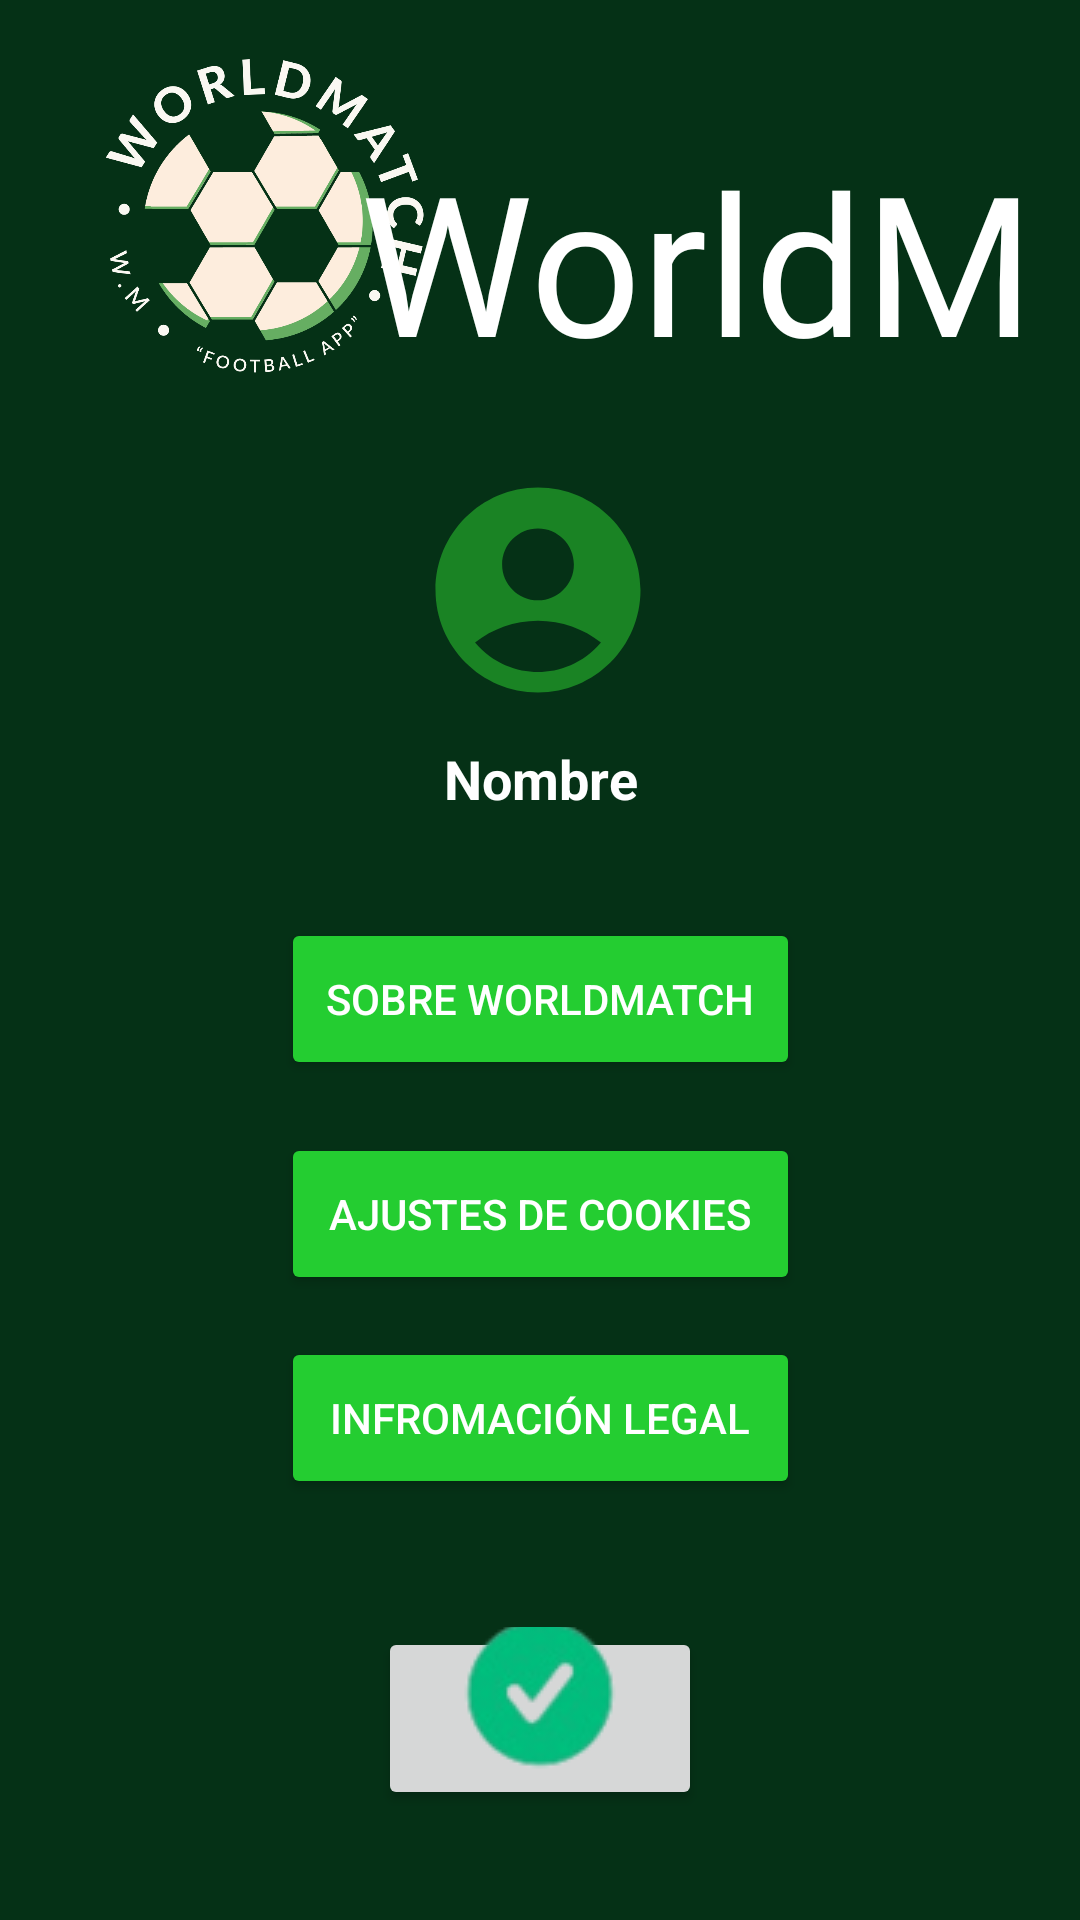

The Android layout XML behind this screen, and the referenced resources:
<!-- AndroidManifest.xml: application theme Theme.WorldMatch -->
<!-- res/layout/activity_perfil.xml -->
<?xml version="1.0" encoding="utf-8"?>
<androidx.constraintlayout.widget.ConstraintLayout xmlns:android="http://schemas.android.com/apk/res/android"
    xmlns:app="http://schemas.android.com/apk/res-auto"
    xmlns:tools="http://schemas.android.com/tools"
    android:layout_width="match_parent"
    android:layout_height="match_parent"
    android:background="@color/fondo"

    tools:context=".Perfil">

    <ImageView
        android:id="@+id/imageView3"
        android:layout_width="171dp"
        android:layout_height="153dp"
        app:layout_constraintBottom_toTopOf="@+id/guideline6"
        app:layout_constraintStart_toStartOf="parent"
        app:layout_constraintTop_toTopOf="parent"
        app:srcCompat="@drawable/ic_logo" />

    <TextView
        android:id="@+id/textView7"
        android:layout_width="228dp"
        android:layout_height="73dp"
        android:fontFamily="@font/fuete"
        android:text="WorldMatch"
        android:textAlignment="center"
        android:textColor="@color/white"
        android:textSize="65dp"
        app:layout_constraintBottom_toTopOf="@+id/guideline48"
        app:layout_constraintEnd_toEndOf="parent"
        app:layout_constraintStart_toStartOf="@+id/guideline46"
        app:layout_constraintTop_toTopOf="@+id/guideline47" />

    <Button
        android:id="@+id/sobreRetro"
        android:layout_width="173dp"
        android:layout_height="54dp"
        android:backgroundTint="@color/principal"
        android:text="Sobre WorldMatch"
        android:textColor="@color/white"
        app:layout_constraintBottom_toTopOf="@+id/guideline40"
        app:layout_constraintEnd_toEndOf="parent"
        app:layout_constraintStart_toStartOf="parent"
        app:layout_constraintTop_toTopOf="@+id/guideline41" />

    <ImageView
        android:id="@+id/imageView"
        android:layout_width="82dp"
        android:layout_height="108dp"
        app:layout_constraintBottom_toTopOf="@+id/guideline49"
        app:layout_constraintEnd_toEndOf="parent"
        app:layout_constraintHorizontal_bias="0.498"
        app:layout_constraintStart_toStartOf="parent"
        app:layout_constraintTop_toTopOf="@+id/guideline45"
        app:srcCompat="@drawable/ic_persona" />

    <TextView
        android:id="@+id/nombrePerfil"
        android:layout_width="136dp"
        android:layout_height="38dp"
        android:gravity="center"
        android:textColor="@color/white"
        android:textSize="18dp"
        android:text="Nombre"
        android:textStyle="bold"
        app:layout_constraintBottom_toTopOf="@+id/guideline41"
        app:layout_constraintEnd_toEndOf="parent"
        app:layout_constraintStart_toStartOf="parent"
        app:layout_constraintTop_toTopOf="@+id/guideline44" />

    <Button
        android:id="@+id/BTNcookies"
        android:layout_width="173dp"
        android:layout_height="54dp"
        android:backgroundTint="@color/principal"
        android:text="Ajustes de Cookies"
        android:textColor="@color/white"
        app:layout_constraintBottom_toTopOf="@+id/guideline42"
        app:layout_constraintEnd_toEndOf="parent"
        app:layout_constraintStart_toStartOf="parent"
        app:layout_constraintTop_toTopOf="@+id/guideline40" />

    <Button
        android:id="@+id/infoLegal"
        android:layout_width="173dp"
        android:layout_height="54dp"
        android:backgroundTint="@color/principal"
        android:text="Infromación legal"
        android:textColor="@color/white"
        app:layout_constraintBottom_toTopOf="@+id/guideline43"
        app:layout_constraintEnd_toEndOf="parent"
        app:layout_constraintStart_toStartOf="parent"
        app:layout_constraintTop_toTopOf="@+id/guideline42" />

    <Button
        android:id="@+id/menuPerfil"
        android:layout_width="108dp"
        android:layout_height="61dp"
        android:drawableBottom="@drawable/check"

        app:layout_constraintBottom_toBottomOf="parent"
        app:layout_constraintEnd_toEndOf="parent"
        app:layout_constraintStart_toStartOf="parent"
        app:layout_constraintTop_toTopOf="@+id/guideline43" />

    <androidx.constraintlayout.widget.Guideline
        android:id="@+id/guideline40"
        android:layout_width="wrap_content"
        android:layout_height="wrap_content"
        android:orientation="horizontal"
        app:layout_constraintGuide_percent="0.57729137" />

    <androidx.constraintlayout.widget.Guideline
        android:id="@+id/guideline41"
        android:layout_width="wrap_content"
        android:layout_height="wrap_content"
        android:orientation="horizontal"
        app:layout_constraintGuide_percent="0.46374828" />

    <androidx.constraintlayout.widget.Guideline
        android:id="@+id/guideline42"
        android:layout_width="wrap_content"
        android:layout_height="wrap_content"
        android:orientation="horizontal"
        app:layout_constraintGuide_percent="0.6867305" />

    <androidx.constraintlayout.widget.Guideline
        android:id="@+id/guideline43"
        android:layout_width="wrap_content"
        android:layout_height="wrap_content"
        android:orientation="horizontal"
        app:layout_constraintGuide_percent="0.79" />

    <androidx.constraintlayout.widget.Guideline
        android:id="@+id/guideline44"
        android:layout_width="wrap_content"
        android:layout_height="wrap_content"
        android:orientation="horizontal"
        app:layout_constraintGuide_percent="0.3474692" />

    <androidx.constraintlayout.widget.Guideline
        android:id="@+id/guideline45"
        android:layout_width="wrap_content"
        android:layout_height="wrap_content"
        android:orientation="horizontal"
        app:layout_constraintGuide_percent="0.23" />

    <androidx.constraintlayout.widget.Guideline
        android:id="@+id/guideline46"
        android:layout_width="wrap_content"
        android:layout_height="wrap_content"
        android:orientation="vertical"
        app:layout_constraintGuide_percent="0.29" />

    <androidx.constraintlayout.widget.Guideline
        android:id="@+id/guideline47"
        android:layout_width="wrap_content"
        android:layout_height="wrap_content"
        android:orientation="horizontal"
        app:layout_constraintGuide_percent="0.02" />

    <androidx.constraintlayout.widget.Guideline
        android:id="@+id/guideline48"
        android:layout_width="wrap_content"
        android:layout_height="wrap_content"
        android:orientation="horizontal"
        app:layout_constraintGuide_percent="0.23" />

    <androidx.constraintlayout.widget.Guideline
        android:id="@+id/guideline49"
        android:layout_width="wrap_content"
        android:layout_height="wrap_content"
        android:orientation="horizontal"
        app:layout_constraintGuide_percent="0.38440493" />
</androidx.constraintlayout.widget.ConstraintLayout>
<!-- resources referenced by this layout -->
<resources>
  <color name="fondo">#053116</color>
  <color name="principal">#24CD31</color>
  <color name="white">#FFFFFFFF</color>
  <!-- drawable check: png bitmap (drawable, 5857 bytes) -->
  <!-- drawable ic_logo: png bitmap (drawable, 126070 bytes) -->
  <!-- drawable ic_persona (drawable) -->
  <vector android:height="24dp" android:viewportHeight="24"
      android:viewportWidth="24" android:width="24dp" xmlns:android="http://schemas.android.com/apk/res/android">
      <path android:fillColor="#1A8324" android:pathData="M12,2C6.48,2 2,6.48 2,12s4.48,10 10,10s10,-4.48 10,-10S17.52,2 12,2zM12,6c1.93,0 3.5,1.57 3.5,3.5S13.93,13 12,13s-3.5,-1.57 -3.5,-3.5S10.07,6 12,6zM12,20c-2.03,0 -4.43,-0.82 -6.14,-2.88C7.55,15.8 9.68,15 12,15s4.45,0.8 6.14,2.12C16.43,19.18 14.03,20 12,20z"/>
  </vector>
  <style name="Theme.WorldMatch" parent="Base.Theme.WorldMatch" />
  <style name="Base.Theme.WorldMatch" parent="Theme.Material3.DayNight.NoActionBar">
          
          
      </style>
</resources>
